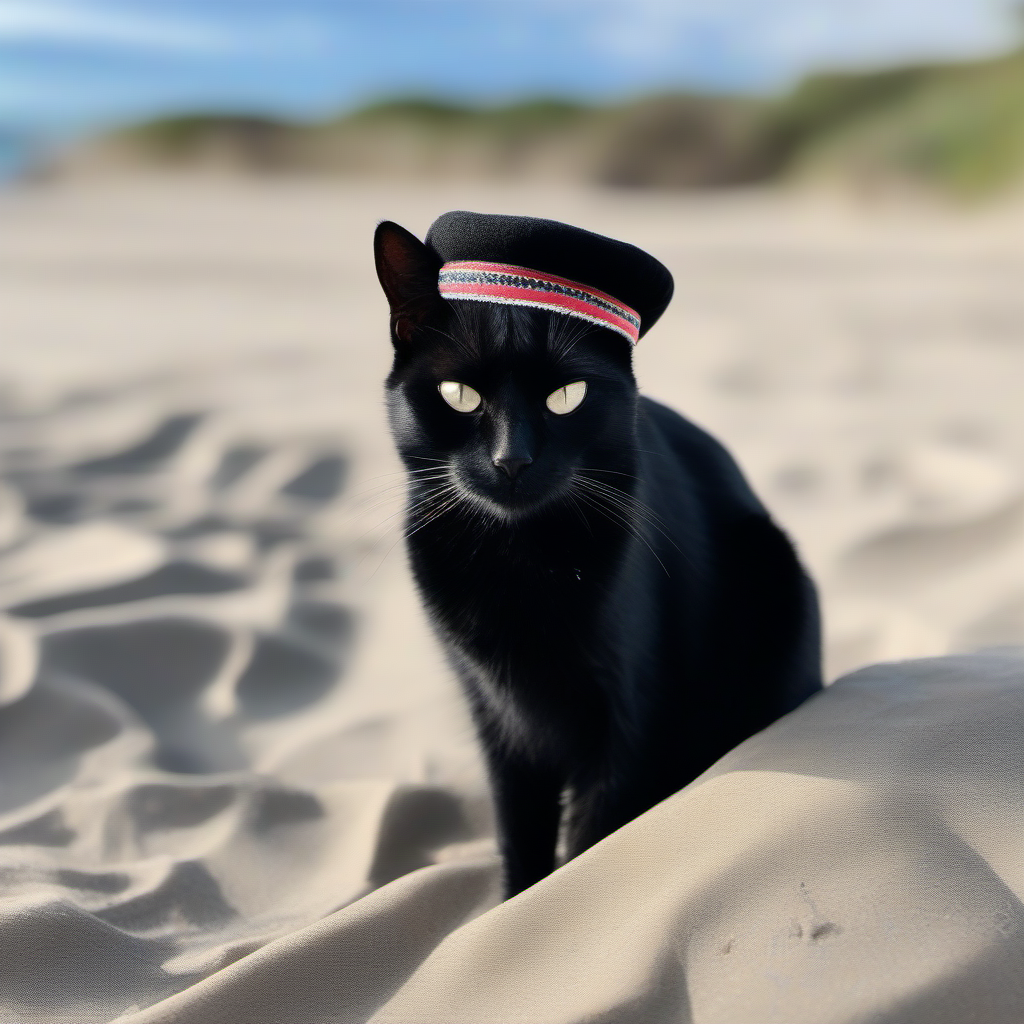
Generation parameters embedded in this image by AUTOMATIC1111 Stable Diffusion web UI or a fork of it (Forge, ...) (PNG 'parameters' text chunk):
A black cat with a beret on the beach
Steps: 20, Sampler: Euler a, CFG scale: 7, Seed: 907359756, Size: 1024x1024, Model hash: 31e35c80fc, Model: sd_xl_base_1.0, Version: v1.5.1